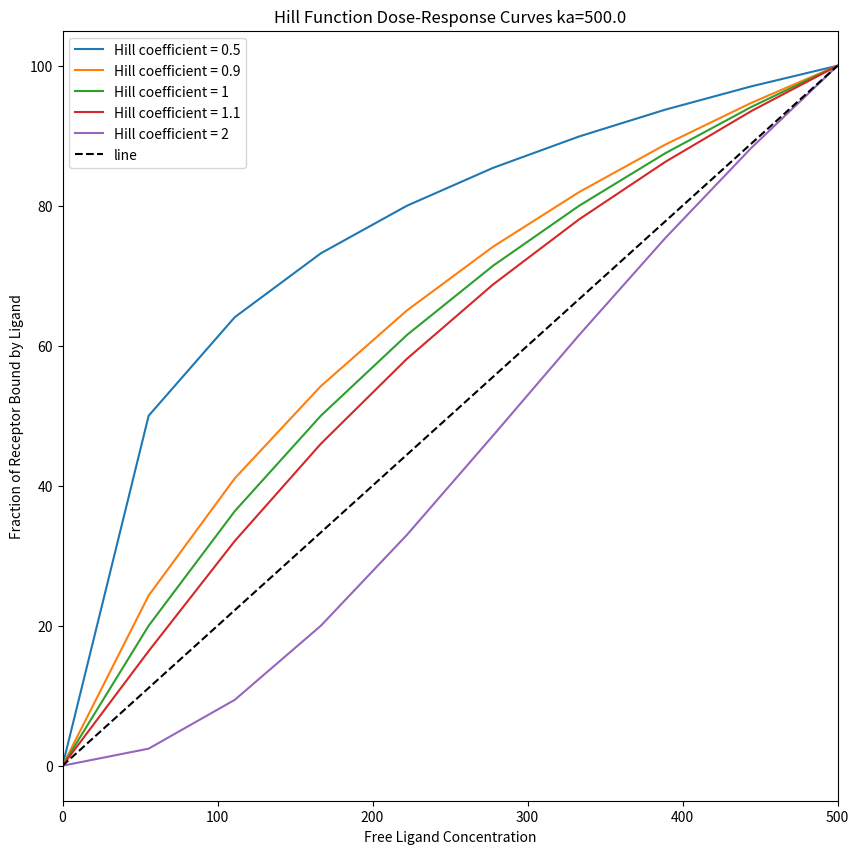

The script that saved this image:
"""playing with the hill function"""



import matplotlib.pyplot as plt
import numpy as np
from scipy.optimize import curve_fit

xar = np.linspace(0, 500, 10)

ka = max(xar)
rl_max = 100
def hill(l, n, ka=ka):
    """
    Calculates the fraction of receptor bound by ligand using the Hill function.
    
    Args:
    l: Free ligand concentration.
    n: Hill coefficient.
    ka: Dissociation constant. Defaults to 0.75.
    
    Returns:
    The fraction of receptor bound by ligand.
    """
    
    return (rl_max*2) / (1 + (ka / l)**n)

# Define the Hill coefficients
hill_coefficients = [0.5,0.9, 1,1.1, 2] #+ np.linspace(1,2,5).tolist()



def hill_line(l):
    
    return l*hill(ka, 1.0)/ka
 


# Create a plot of the dose-response curves
plt.figure(figsize=(10,10))
for hill_coefficient in hill_coefficients:
    
    yar = hill(xar, hill_coefficient)
    plt.plot(xar, yar, label=f"Hill coefficient = {hill_coefficient}")
    
    
 
plt.plot(xar, hill_line(xar), label=f'line', color='black', linestyle='dashed')

# Add a dashed line at the Kd value
#===============================================================================
# plt.plot([0.001, ka, ka], [0.5, 0.5, 0], color="blue", linestyle="dashed")
# plt.annotate("Kd", xy=(ka * 1.1, 0.1), color="blue")
#===============================================================================
ax = plt.gca()
#ax.set_aspect('equal')
# Set the plot limits and labels
plt.xlim(-0.01, ka)
#plt.ylim(-0.01, ka)
plt.xlabel("Free Ligand Concentration")
plt.ylabel("Fraction of Receptor Bound by Ligand")

# Add a legend and title
plt.legend()
plt.title(f"Hill Function Dose-Response Curves ka={ka}")

# Show the plot
plt.show()
print('finished')





